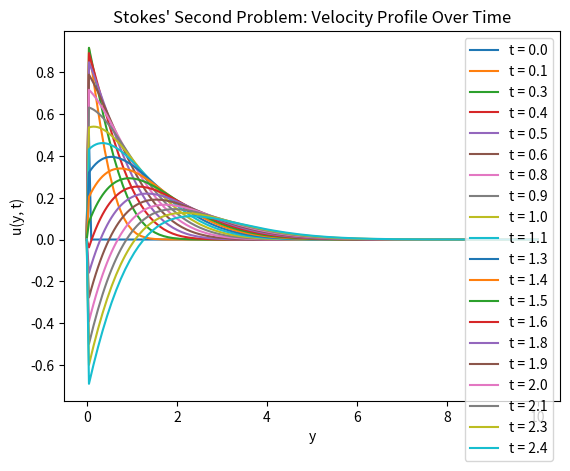

Recreate this plot in Python.
# In this section I am importing all the libraries I will need
import numpy as np
import matplotlib.pyplot as plt  

# In this section I am setting the domain of solution and the discretised grid

L = 10        # Length of the domain
T = 40        # Total time to simulate
Ny = 200       # Number of spatial points
Nt = 2000    # Number of time steps
dy = L / (Ny - 1)
dt = 0.5*dy**2 # Stability parameter (must satisfy r <= 0.5 for stability)
r = 0.5

# In this section I am defining arrays I would need 

u = np.zeros(Ny) # array of U values at (n) that will be overwritten with updated u values (memory efficient and faster)
u_new = np.zeros(Ny) # array holding new (n + 1) values of U

y = np.linspace(0, L, Ny) # for plotting u against the jth space step
t = np.linspace(0, T, Nt) # for plotting u against the nth time step


for n in range(Nt): # going from 0 to Nt-1
    # In this section I am setting the boundary conditions/initial values
    u[0] = np.cos(n * dt)  # Oscillating plate at y = 0
    u[-1] = 0              # Far-field boundary condition at y=L, u=0

    # In this section I am implementing the numerical method
    for j in range(1, Ny - 1):
        u_new[j] = r*u[j + 1] + r*u[j - 1]
    
    u[:] = u_new[:] # Update the solution for the next time step

    if n % 100 == 0:  # Plot every 100 time steps by check if n is divisible by 100
        current_time = round((n * dt),1) # Get the current time and round to 1 decimal point
        label_text = "t = " + str(current_time) # Create a label that shows the time at this step
        plt.plot(y, u, label=label_text) # Plot the current solution with the corresponding label


# Plot results
plt.xlabel('y')
plt.ylabel('u(y, t)')
plt.title("Stokes' Second Problem: Velocity Profile Over Time")
plt.legend()
plt.show()




# In this section I am celebrating
print('CW done: I deserve a good mark')
